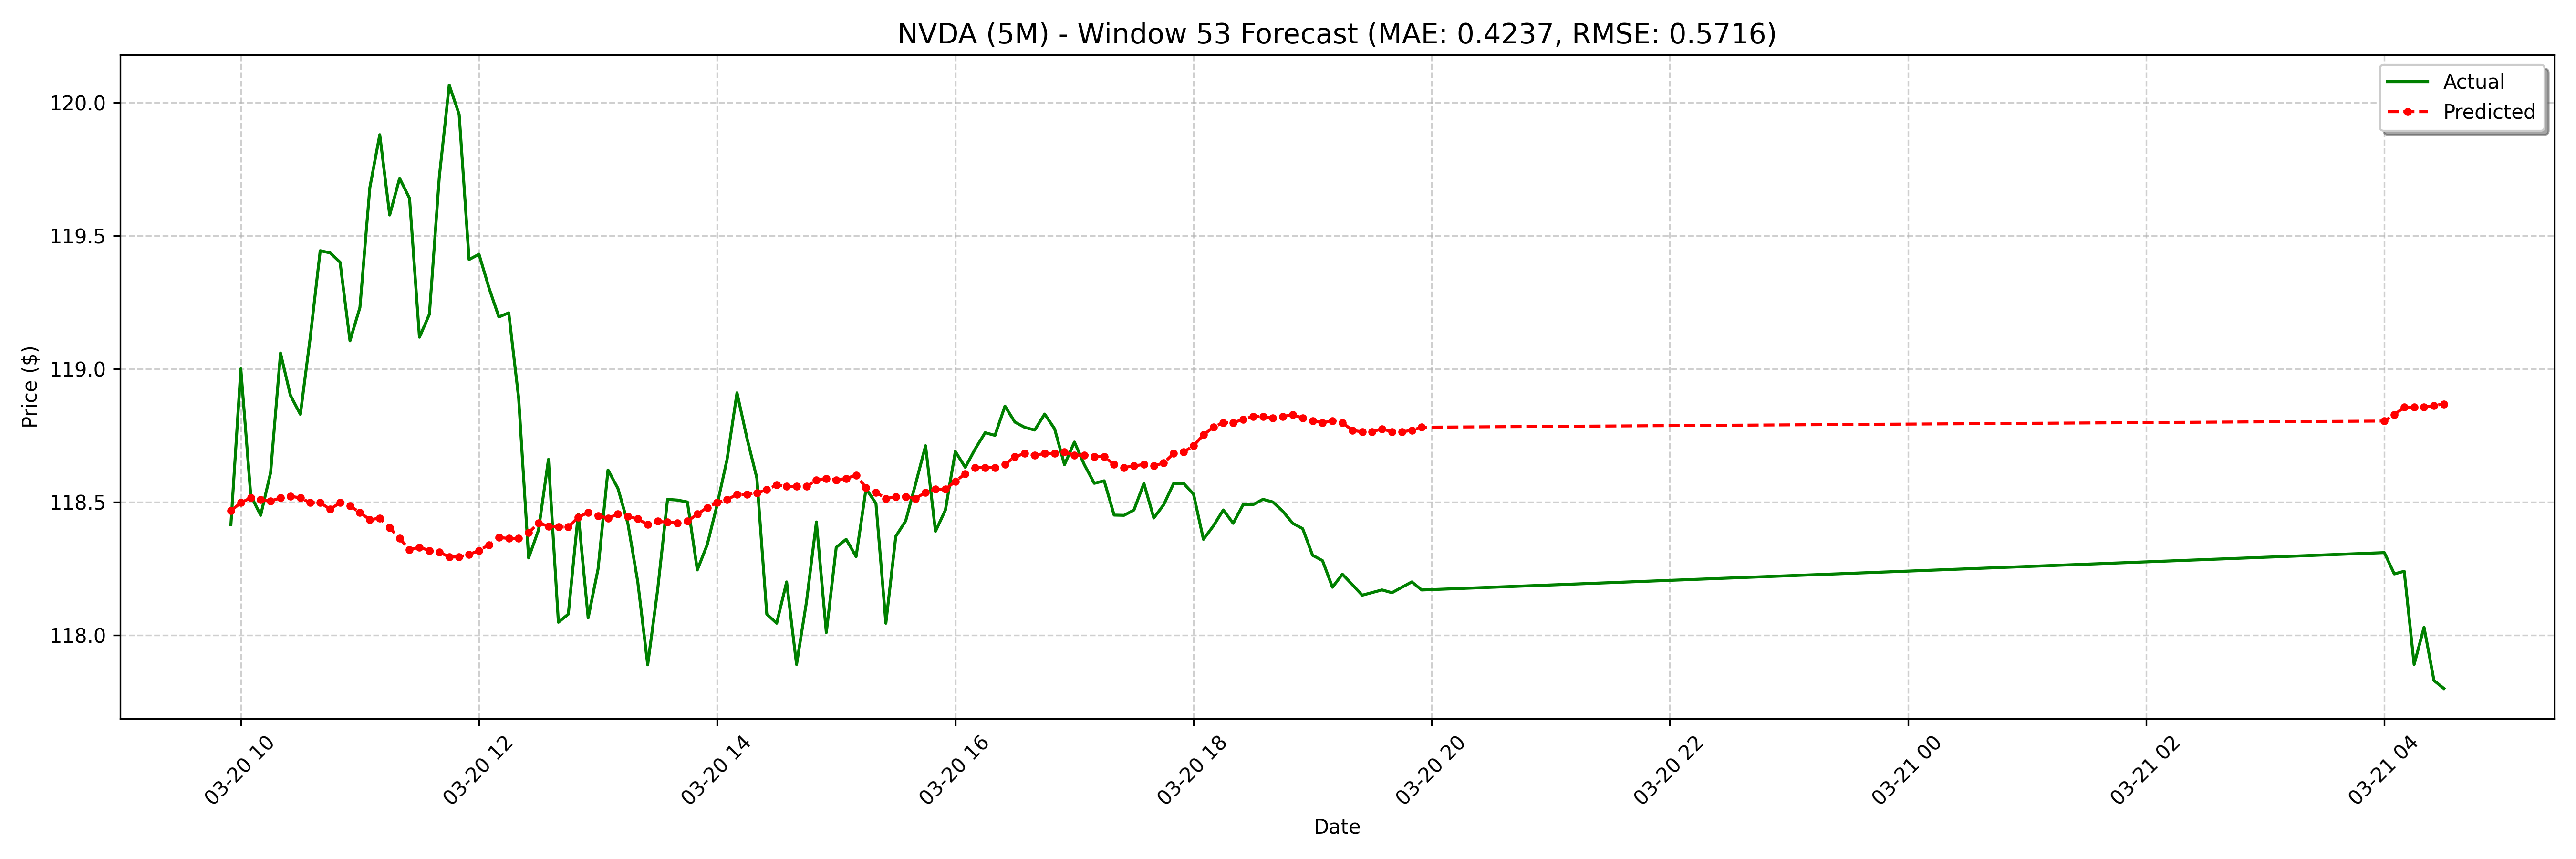

The data file committed next to this chart (first rows):
date, actual, forecast
2025-03-20 09:55:00-04:00, 118.4, 118.5
2025-03-20 10:00:00-04:00, 119.0, 118.5
2025-03-20 10:05:00-04:00, 118.5, 118.5
2025-03-20 10:10:00-04:00, 118.5, 118.5
2025-03-20 10:15:00-04:00, 118.6, 118.5
2025-03-20 10:20:00-04:00, 119.1, 118.5
2025-03-20 10:25:00-04:00, 118.9, 118.5
2025-03-20 10:30:00-04:00, 118.8, 118.5
2025-03-20 10:35:00-04:00, 119.1, 118.5
2025-03-20 10:40:00-04:00, 119.4, 118.5
2025-03-20 10:45:00-04:00, 119.4, 118.5
2025-03-20 10:50:00-04:00, 119.4, 118.5
2025-03-20 10:55:00-04:00, 119.1, 118.5
2025-03-20 11:00:00-04:00, 119.2, 118.5
2025-03-20 11:05:00-04:00, 119.7, 118.4
2025-03-20 11:10:00-04:00, 119.9, 118.4
2025-03-20 11:15:00-04:00, 119.6, 118.4
2025-03-20 11:20:00-04:00, 119.7, 118.4
2025-03-20 11:25:00-04:00, 119.6, 118.3
2025-03-20 11:30:00-04:00, 119.1, 118.3
2025-03-20 11:35:00-04:00, 119.2, 118.3
2025-03-20 11:40:00-04:00, 119.7, 118.3
2025-03-20 11:45:00-04:00, 120.1, 118.3
2025-03-20 11:50:00-04:00, 120, 118.3
2025-03-20 11:55:00-04:00, 119.4, 118.3
2025-03-20 12:00:00-04:00, 119.4, 118.3
2025-03-20 12:05:00-04:00, 119.3, 118.3
2025-03-20 12:10:00-04:00, 119.2, 118.4
2025-03-20 12:15:00-04:00, 119.2, 118.4
2025-03-20 12:20:00-04:00, 118.9, 118.4
2025-03-20 12:25:00-04:00, 118.3, 118.4
2025-03-20 12:30:00-04:00, 118.4, 118.4
2025-03-20 12:35:00-04:00, 118.7, 118.4
2025-03-20 12:40:00-04:00, 118, 118.4
2025-03-20 12:45:00-04:00, 118.1, 118.4
2025-03-20 12:50:00-04:00, 118.5, 118.4
2025-03-20 12:55:00-04:00, 118.1, 118.5
2025-03-20 13:00:00-04:00, 118.2, 118.4
2025-03-20 13:05:00-04:00, 118.6, 118.4
2025-03-20 13:10:00-04:00, 118.6, 118.5
2025-03-20 13:15:00-04:00, 118.4, 118.4
2025-03-20 13:20:00-04:00, 118.2, 118.4
2025-03-20 13:25:00-04:00, 117.9, 118.4
2025-03-20 13:30:00-04:00, 118.2, 118.4
2025-03-20 13:35:00-04:00, 118.5, 118.4
2025-03-20 13:40:00-04:00, 118.5, 118.4
2025-03-20 13:45:00-04:00, 118.5, 118.4
2025-03-20 13:50:00-04:00, 118.2, 118.5
2025-03-20 13:55:00-04:00, 118.3, 118.5
2025-03-20 14:00:00-04:00, 118.5, 118.5
2025-03-20 14:05:00-04:00, 118.7, 118.5
2025-03-20 14:10:00-04:00, 118.9, 118.5
2025-03-20 14:15:00-04:00, 118.7, 118.5
2025-03-20 14:20:00-04:00, 118.6, 118.5
2025-03-20 14:25:00-04:00, 118.1, 118.5
2025-03-20 14:30:00-04:00, 118, 118.6
2025-03-20 14:35:00-04:00, 118.2, 118.6
2025-03-20 14:40:00-04:00, 117.9, 118.6
2025-03-20 14:45:00-04:00, 118.1, 118.6
2025-03-20 14:50:00-04:00, 118.4, 118.6
... 68 more rows
